The GitHub repository dfredriksen/DQNCloud contains a labelled image folder "hunger" with 4 categories: fed, full, not full, starving. Examples follow, each with its label.

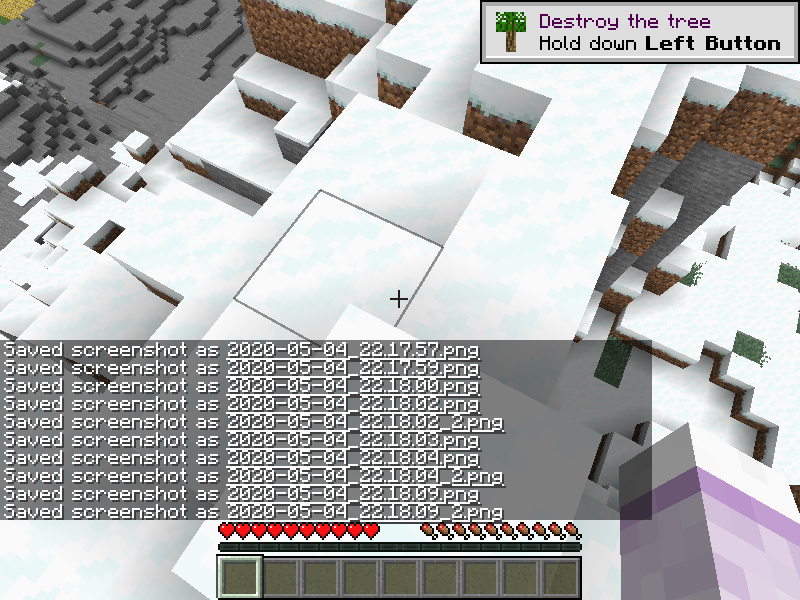
Label: full

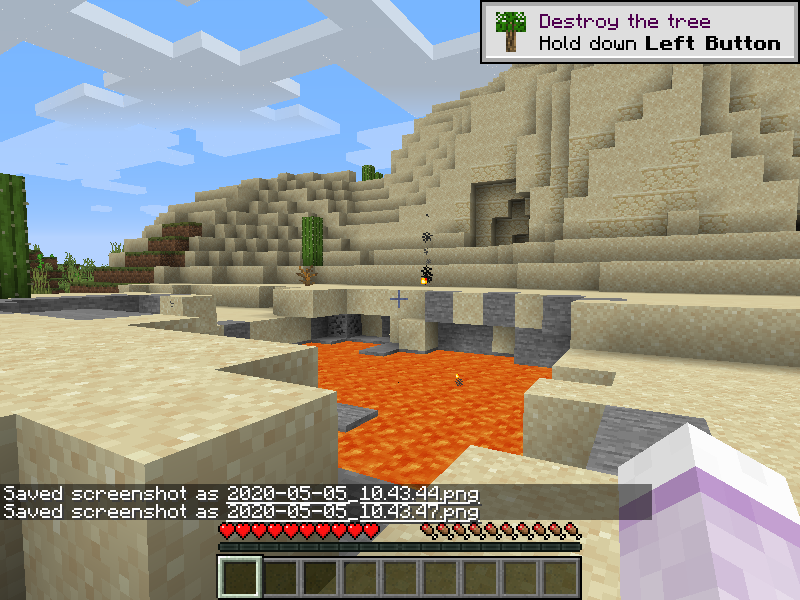
Label: full

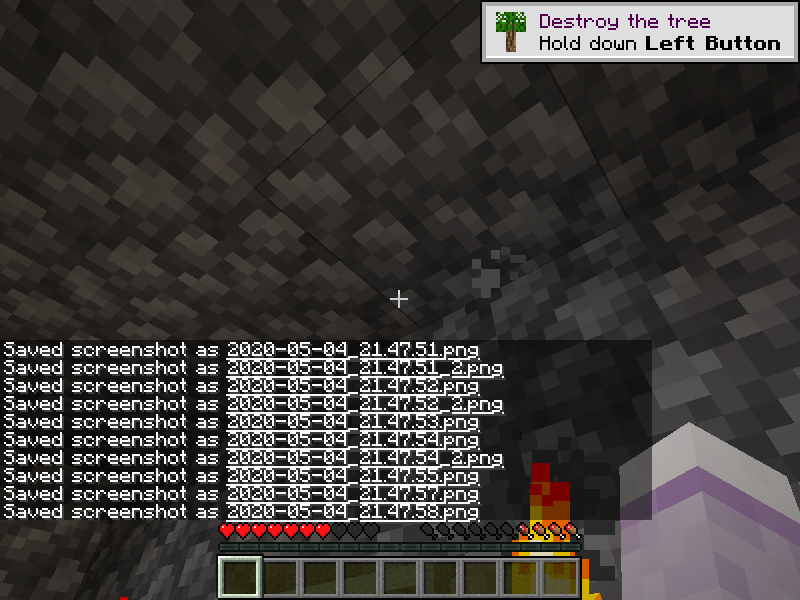
Label: not full

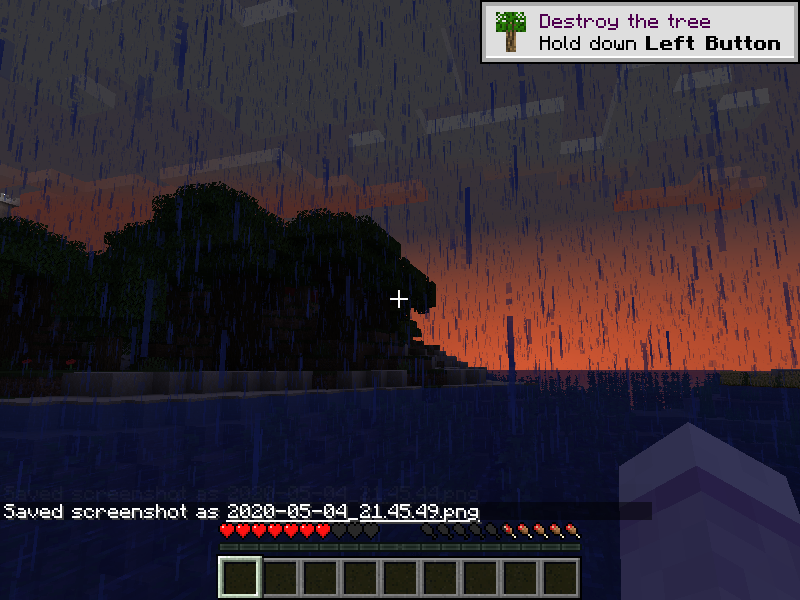
Label: starving

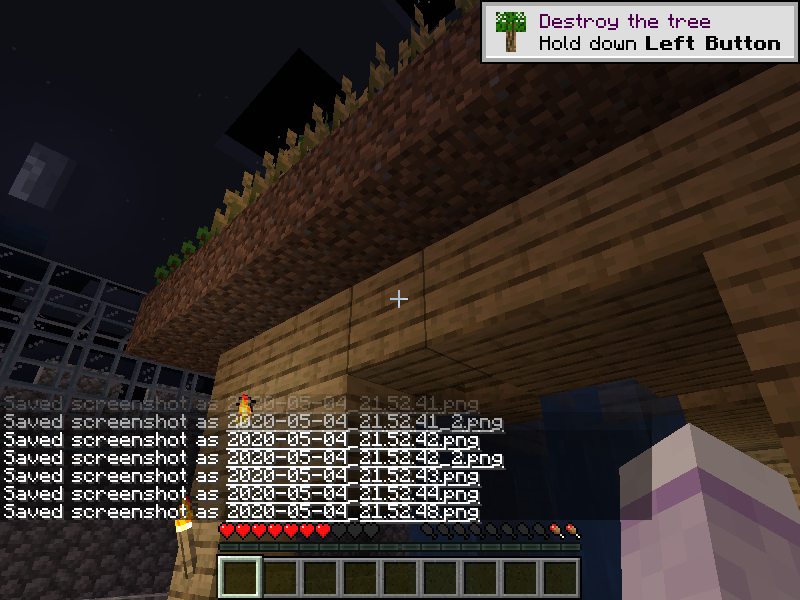
Label: not full

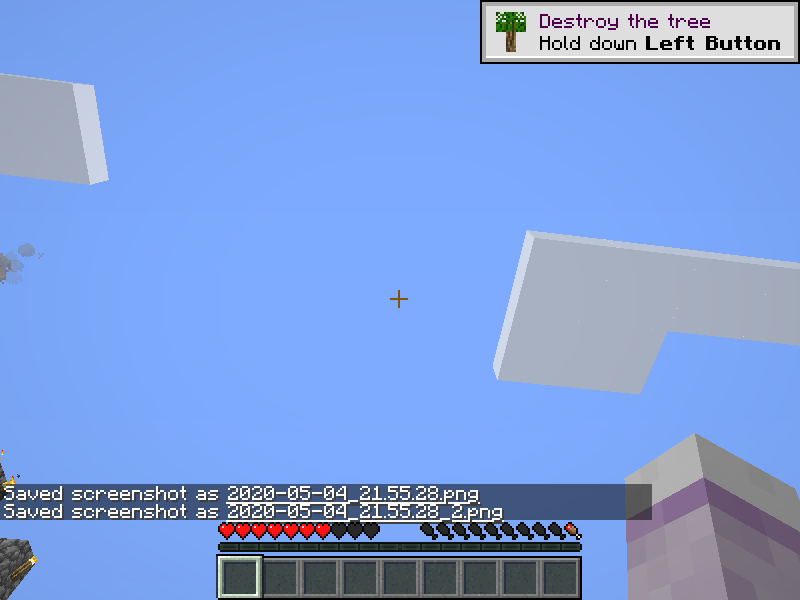
Label: not full
